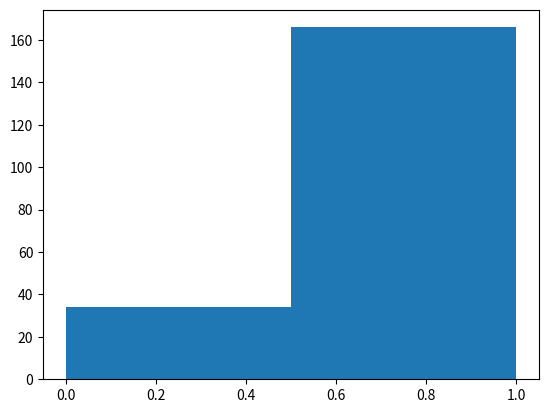

Python code for this plot:
from __future__ import print_function
__author__ = 'kmchugg'

import numpy as np
import scipy.stats as stats
import matplotlib.pyplot as plt


#------------------------------------ part to toss using user specified head count ----------------------
# head_count = 0
# trial = 0
# head = int(input ("please enter desired head count ")) # user specified headcount
# import random 
# while head_count < head : #Checking if head_count reaches its limit
#     if (random.randint(0,1) == 1):
#         head_count = head_count + 1
#     trial = trial + 1
    
# print(trial)    # total number of tosses
# print(head_count) # number of heads appeared
#--------------------------------------------------------------------------------------------------------
    
  



# N_students = 200 # This can be changed to change the numer of times the experiment is performed
N_flips = 200
p = 0.80 # proving the probability of 0.5 to each
np.random.seed(123) 

head_count = 0
longest_run = 0
head_count_list = []

#------ for question 1----
toss = np.random.rand(N_flips)
for i in range(toss.shape[0]):
    if (toss[i] > p):
        toss[i] = 0
        if(head_count > longest_run):
            longest_run = head_count # calculating longest run
        head_count = 0
    else:
        toss[i] = 1
        head_count = head_count + 1 # incrementing head count 
         
print("longest run of heads: ", longest_run)   
print("Total Head:", sum(toss)) 
print(toss) # outcome of 50 tosses
x = range(1, N_flips+1)
plt.hist(toss,2) #plotting histogram
plt.show()

#-------------------------------

#-------------------------------------- longest run part editted ffrom Q.1 (only available in notes) ----------------------
# np.random.seed(10)  
# toss = np.random.rand(N_flips)
# for i in range(toss.shape[0]):
#     if (toss[i] > p):
#         toss[i] = 0
#         if(head_count != 0):
#             head_count_list.append(head_count) # storing the head count in the list
#         head_count = 0 
#     else:
#         toss[i] = 1
#         head_count = head_count + 1
# if(head_count != 0):
#     head_count_list.append(head_count)        # storing the head count in the list
        
# print(head_count_list)        
# plt.hist(head_count_list,12) # plotting the histogram
# plt.show()    
# print("longest run of heads: ", longest_run)    
# print(toss)
# x = range(1, N_flips+1)
# plt.hist(toss,2)
# plt.show()
#-------------------------------------------------------------------------------------------------














# heads = np.arange(0,N_flips+1)
# binomial_pmf = stats.binom.pmf(heads, N_flips, p)

# flip_results = np.array([
                    # <<---- add numbers here to "force" a particular class / this is populated with 
                    # the HEADS and TAILS depending upon the number of times the experiment is performed
#     ])
# # generate samples if no class data
# if (flip_results.shape[0] == 0):
#     flip_results=np.random.binomial(N_flips, p, N_students)

# print("flip_results")
# print(flip_results)

# flip_counts= np.zeros(N_flips+1) #[0 for i in range(N_flips+1)]
# for k in range(N_flips+1):
#     flip_counts[k]=(sum(flip_results==k))

# print("flip_counts")
# print(flip_counts)
# print(sum(flip_counts))

# print("number of students =",N_students)
# print("number of flips =",N_flips)
# print("probability of heads =",p)

# print("\n\nk n(k) p_hat(k) MOE(k)\n")

# p_hat = flip_counts / float(N_students)
# MOE = np.zeros( (2,N_flips+1) )
# MOE[0] = 1.96 * np.sqrt( p_hat * (1.0 - p_hat) / N_students  )

# for k in range(len(p_hat)):
#     if flip_counts[k] == 0 :
#         MOE[1][k] = 3.0 / N_students
#     else:
#         MOE[1][k] = MOE[0][k]
#     print(k,flip_counts[k],"{:0.4g}".format(p_hat[k]),"{:0.4g}".format(MOE[0][k]),sep=" ")

# print("\n\n")
# for k in range(len(p_hat)):
#     print(p_hat[k])

# fig = plt.figure()
# plt.stem(heads, binomial_pmf, 'r', markerfmt='ro', label='model' )
# plt.errorbar(heads, p_hat,  yerr=MOE, fmt='o', label='measured')
# plt.legend(loc=2)
# plt.show()

# fig = plt.figure()
# plt.hist(flip_results, 40, density=True, facecolor='b', alpha=1)
# plt.show()



